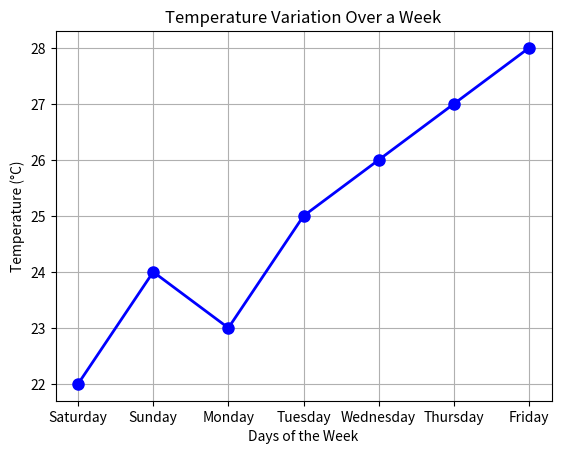

Python code for this plot:

import numpy as np
import matplotlib.pyplot as plt

days = [ 'Saturday', 'Sunday','Monday', 'Tuesday', 'Wednesday', 'Thursday', 'Friday']

temperatures = [22, 24, 23, 25, 26, 27, 28]

plt.plot(days, temperatures, marker='o', color='blue', linestyle='-', linewidth=2, markersize=8)

plt.title("Temperature Variation Over a Week")
plt.xlabel("Days of the Week")
plt.ylabel("Temperature (°C)")

plt.grid(True)

plt.show()
